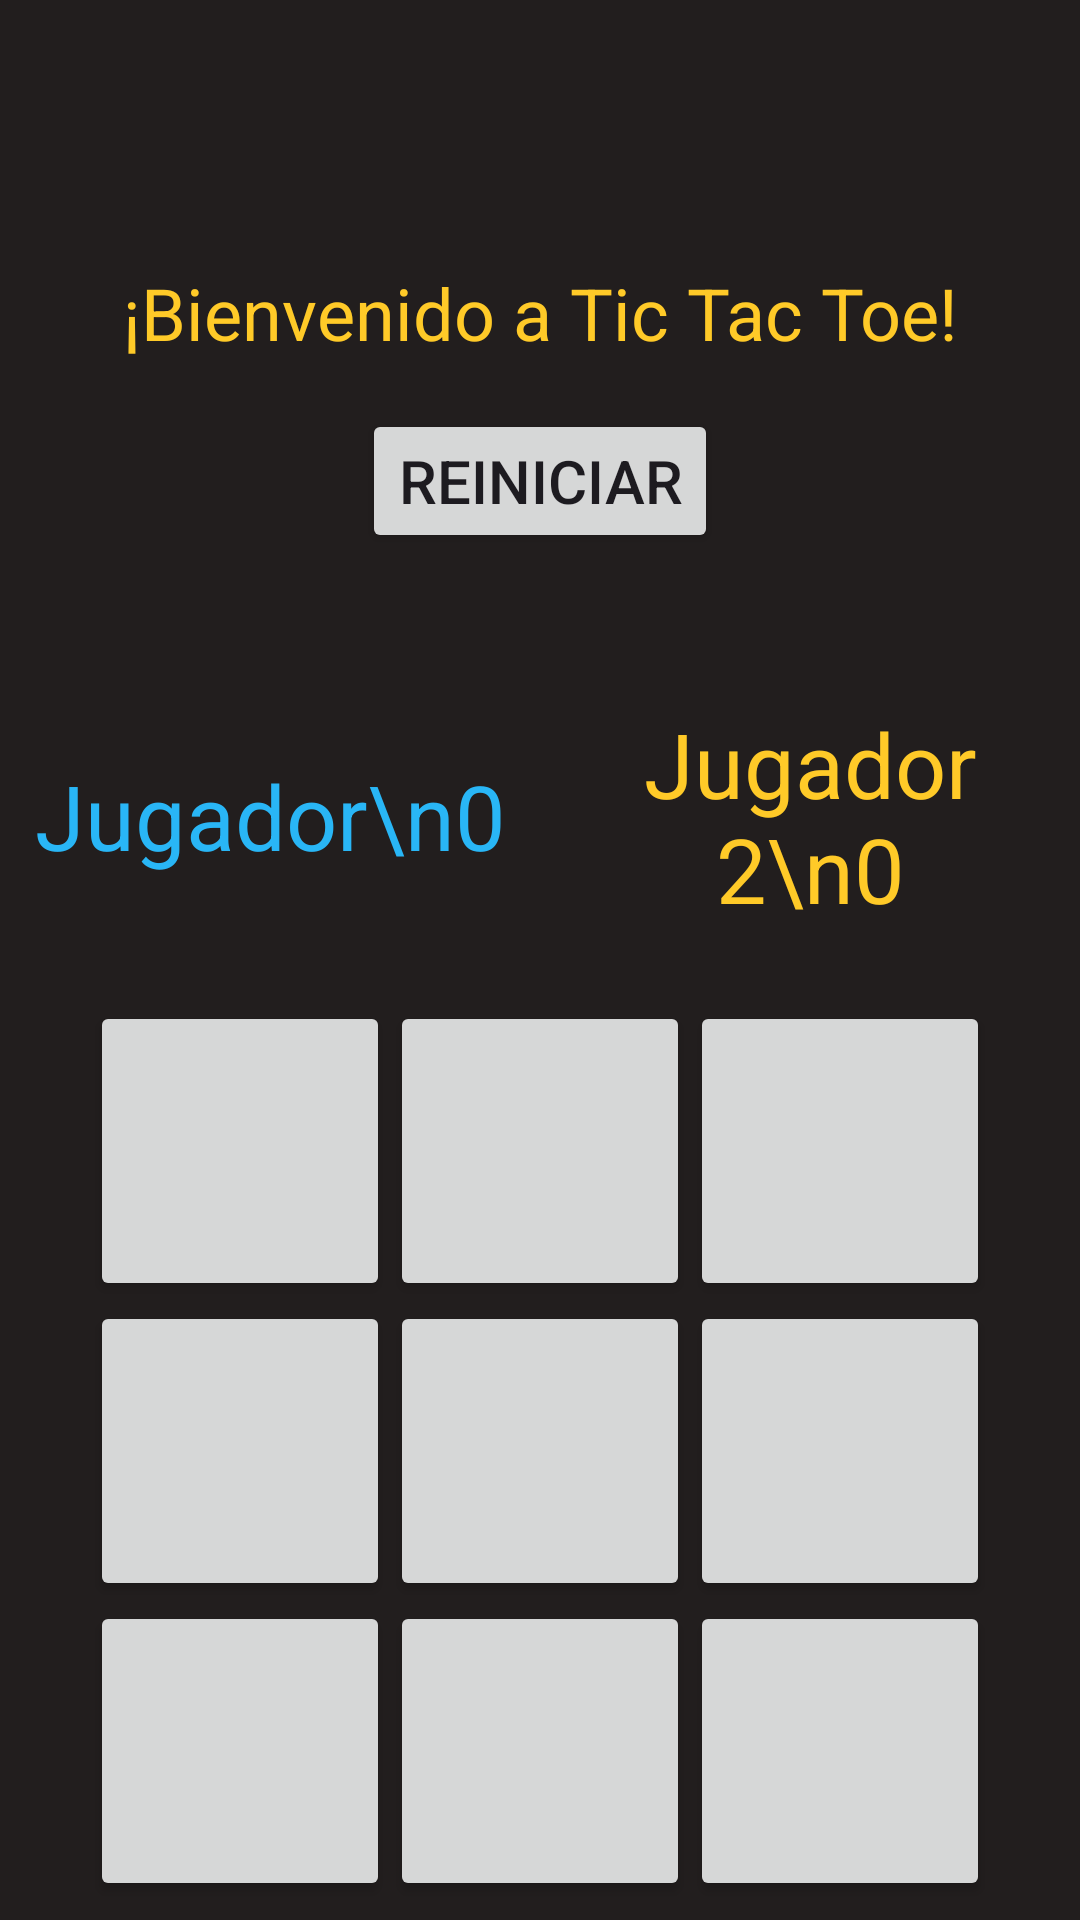

Write the Android layout XML for this screen, with the resource values it uses.
<!-- AndroidManifest.xml: application theme Theme.APP_004_TIC_TAC_TOE -->
<!-- res/layout/activity_game_pvpactivity.xml -->
<?xml version="1.0" encoding="utf-8"?>
<LinearLayout
    xmlns:android="http://schemas.android.com/apk/res/android"
    xmlns:tools="http://schemas.android.com/tools"
    android:id="@+id/main"
    android:layout_width="match_parent"
    android:layout_height="match_parent"
    android:orientation="vertical"
    android:gravity="center"
    android:background="#221E1E"
    tools:context=".GamePVPActivity">

    <TextView
        android:id="@+id/welcome_text"
        android:layout_width="wrap_content"
        android:layout_height="wrap_content"
        android:text="¡Bienvenido a Tic Tac Toe!"
        android:textSize="24sp"
        android:textColor="#FFCA28"
        android:layout_marginTop="32dp"
        android:layout_marginBottom="16dp"
        android:gravity="center" />

    <Button
        android:id="@+id/resetButton"
        android:layout_width="wrap_content"
        android:layout_height="wrap_content"
        android:text="Reiniciar"
        android:textSize="20sp"
        android:layout_marginBottom="50dp"/>

    <LinearLayout
        android:layout_width="match_parent"
        android:layout_height="wrap_content"
        android:orientation="horizontal"
        android:gravity="center">

        <TextView
            android:layout_width="0dp"
            android:layout_height="wrap_content"
            android:layout_weight="1"
            android:text="Jugador\n0"
            android:textSize="30sp"
            android:textColor="#29B6F6"
            android:gravity="center"
            android:id="@+id/jugadorTextView"/>

        <TextView
            android:layout_width="0dp"
            android:layout_height="wrap_content"
            android:layout_weight="1"
            android:text="Jugador 2\n0"
            android:textSize="30sp"
            android:textColor="#FFCA28"
            android:gravity="center"
            android:id="@+id/jugador2TextView"/>
    </LinearLayout>

    
    <GridLayout
        android:layout_width="wrap_content"
        android:layout_height="wrap_content"
        android:rowCount="3"
        android:columnCount="3"
        android:layout_gravity="center"
        android:layout_marginTop="24dp"
        android:layout_marginBottom="-50dp">

        
        <Button
            android:id="@+id/button0"
            android:layout_width="100dp"
            android:layout_height="100dp"
            android:layout_row="0"
            android:layout_column="0"
            android:textSize="50dp"
            android:contentDescription="Botón 1"
            android:onClick="onButtonClick"/>

        
        <Button
            android:id="@+id/button1"
            android:layout_width="100dp"
            android:layout_height="100dp"
            android:layout_row="0"
            android:layout_column="1"
            android:textSize="50dp"
            android:contentDescription="Botón 2"
            android:onClick="onButtonClick"/>

        
        <Button
            android:id="@+id/button2"
            android:layout_width="100dp"
            android:layout_height="100dp"
            android:layout_row="0"
            android:layout_column="2"
            android:textSize="50dp"
            android:contentDescription="Botón 3"
            android:onClick="onButtonClick"/>

        
        <Button
            android:id="@+id/button3"
            android:layout_width="100dp"
            android:layout_height="100dp"
            android:layout_row="1"
            android:layout_column="0"
            android:textSize="50dp"
            android:contentDescription="Botón 4"
            android:onClick="onButtonClick"/>

        
        <Button
            android:id="@+id/button4"
            android:layout_width="100dp"
            android:layout_height="100dp"
            android:layout_row="1"
            android:layout_column="1"
            android:textSize="50dp"
            android:contentDescription="Botón 5"
            android:onClick="onButtonClick"/>

        
        <Button
            android:id="@+id/button5"
            android:layout_width="100dp"
            android:layout_height="100dp"
            android:layout_row="1"
            android:layout_column="2"
            android:textSize="50dp"
            android:contentDescription="Botón 6"
            android:onClick="onButtonClick"/>

        
        <Button
            android:id="@+id/button6"
            android:layout_width="100dp"
            android:layout_height="100dp"
            android:layout_row="2"
            android:layout_column="0"
            android:textSize="50dp"
            android:contentDescription="Botón 7"
            android:onClick="onButtonClick"/>

        
        <Button
            android:id="@+id/button7"
            android:layout_width="100dp"
            android:layout_height="100dp"
            android:layout_row="2"
            android:layout_column="1"
            android:textSize="50dp"
            android:contentDescription="Botón 8"
            android:onClick="onButtonClick"/>

        
        <Button
            android:id="@+id/button8"
            android:layout_width="100dp"
            android:layout_height="100dp"
            android:layout_row="2"
            android:layout_column="2"
            android:textSize="50dp"
            android:contentDescription="Botón 9"
            android:onClick="onButtonClick"/>

    </GridLayout>

</LinearLayout>
<!-- resources referenced by this layout -->
<resources>
  <style name="Theme.APP_004_TIC_TAC_TOE" parent="Base.Theme.APP_004_TIC_TAC_TOE" />
  <style name="Base.Theme.APP_004_TIC_TAC_TOE" parent="Theme.Material3.DayNight.NoActionBar">
          
          
      </style>
</resources>
